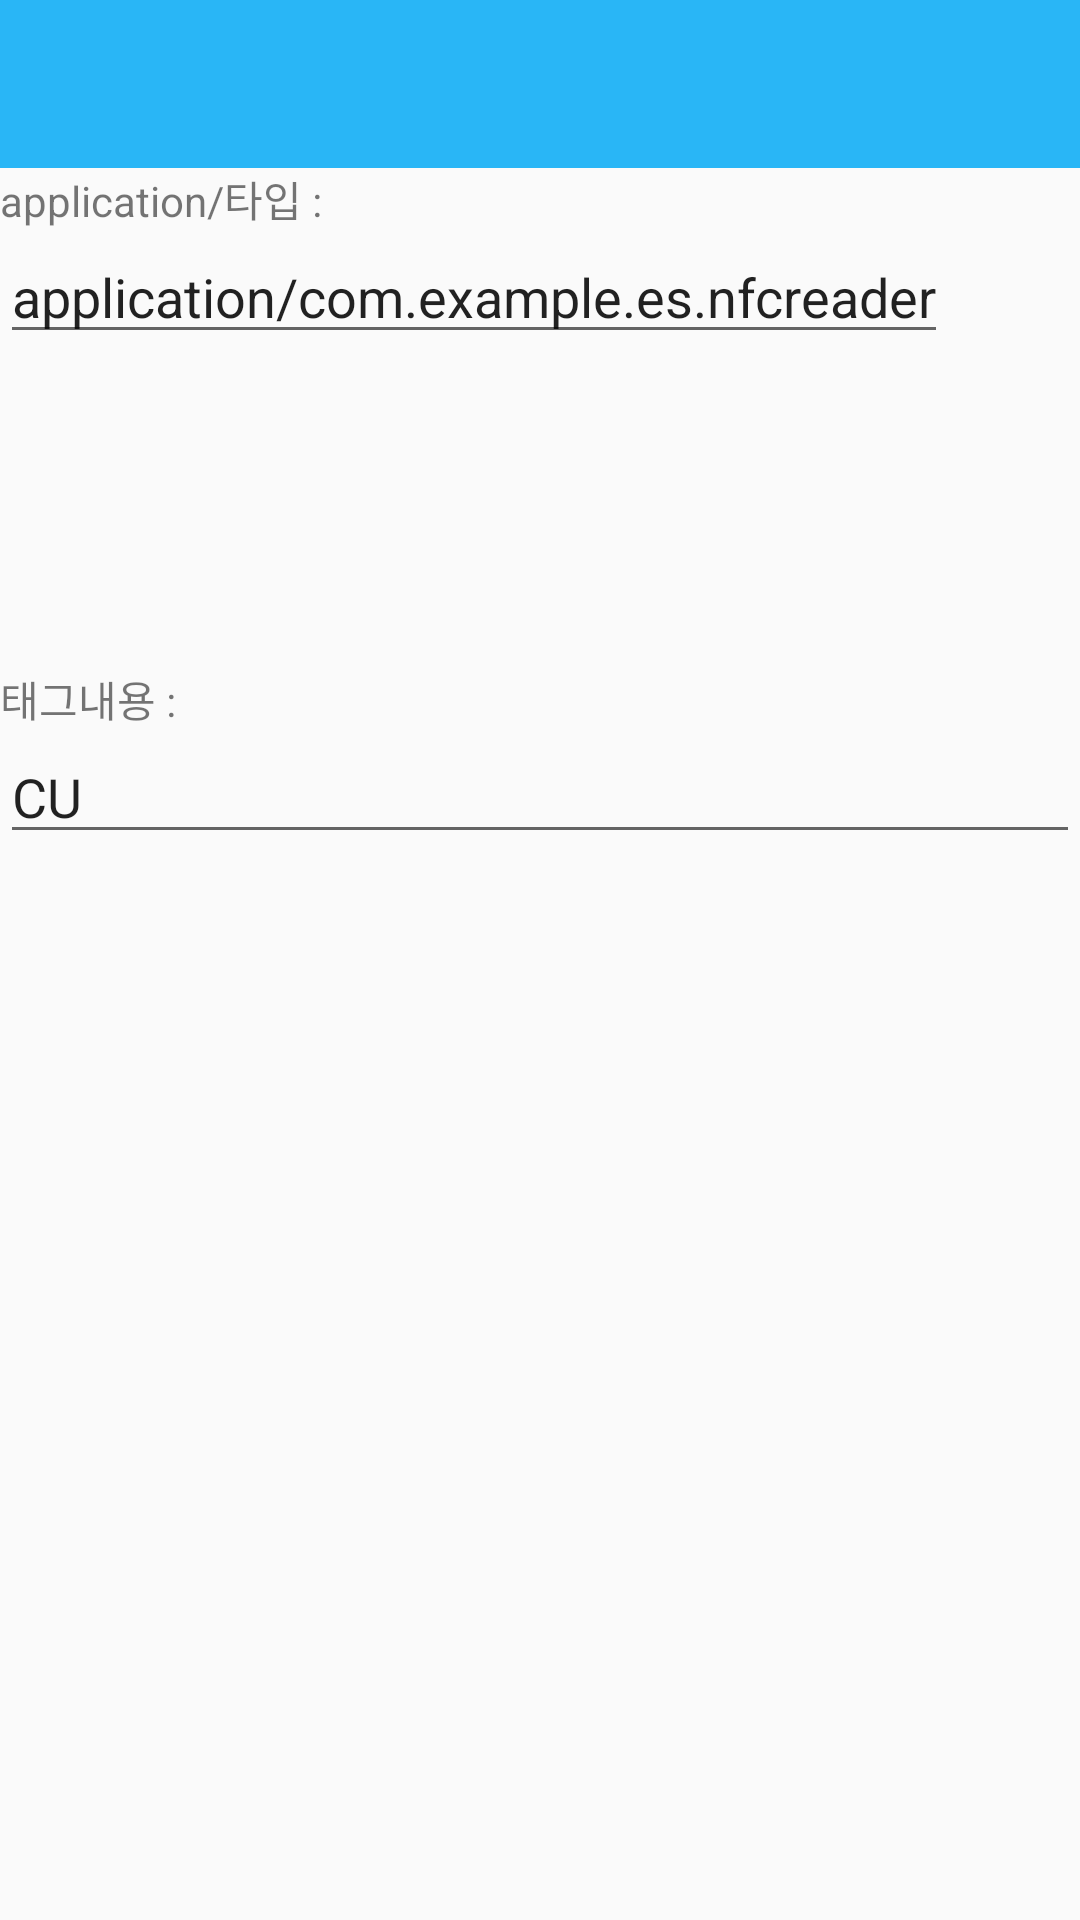

Write the Android layout XML for this screen, with the resource values it uses.
<!-- AndroidManifest.xml: application theme AppTheme -->
<!-- res/layout/activity_nfctag_write.xml -->
<LinearLayout xmlns:android="http://schemas.android.com/apk/res/android"
    xmlns:tools="http://schemas.android.com/tools"
    android:layout_width="fill_parent"
    android:layout_height="fill_parent"
    android:orientation="vertical"
    >
    
    <include layout="@layout/layout_include_toolbar"/>

    <LinearLayout
        android:layout_width="fill_parent"
        android:layout_height="500px"
        android:orientation="vertical"
        >
        <TextView
            android:layout_width="wrap_content"
            android:layout_height="wrap_content"
            android:text="application/타입 : "
            />
    <EditText
        android:id="@+id/typeEdit"
        android:layout_width="wrap_content"
        android:layout_height="wrap_content"
        android:text="application/com.example.es.nfcreader"
        />
    </LinearLayout>

    <LinearLayout
        android:layout_width="fill_parent"
        android:layout_height="500px"
        android:orientation="vertical"
        >
        <TextView
            android:layout_width="wrap_content"
            android:layout_height="wrap_content"
            android:text="태그내용 : "
            />
        <EditText
            android:id="@+id/tagEdit"
            android:layout_width="fill_parent"
            android:layout_height="wrap_content"
            android:text="CU"
            />
    </LinearLayout>


</LinearLayout>
<!-- res/layout/layout_include_toolbar.xml (included above) -->
<RelativeLayout xmlns:android="http://schemas.android.com/apk/res/android"
    android:layout_width="wrap_content"
    android:layout_height="wrap_content"
    android:orientation="vertical">

    <android.support.v7.widget.Toolbar
        xmlns:android="http://schemas.android.com/apk/res/android"
        android:id="@+id/toolbar"
        android:layout_width="match_parent"
        android:layout_height="wrap_content"
        android:background="?attr/colorPrimary" />

</RelativeLayout>
<!-- resources referenced by this layout -->
<resources>
  <style name="AppTheme" parent="AppTheme.Base" />
  <style name="AppTheme.Base" parent="Theme.AppCompat.Light.NoActionBar">
          <item name="colorPrimary">@color/colorPrimary</item>
          <item name="colorPrimaryDark">@color/colorPrimaryDark</item>
          
      </style>
  <color name="colorPrimary">#29B6F6</color>
  <color name="colorPrimaryDark">#29B6F6</color>
</resources>
